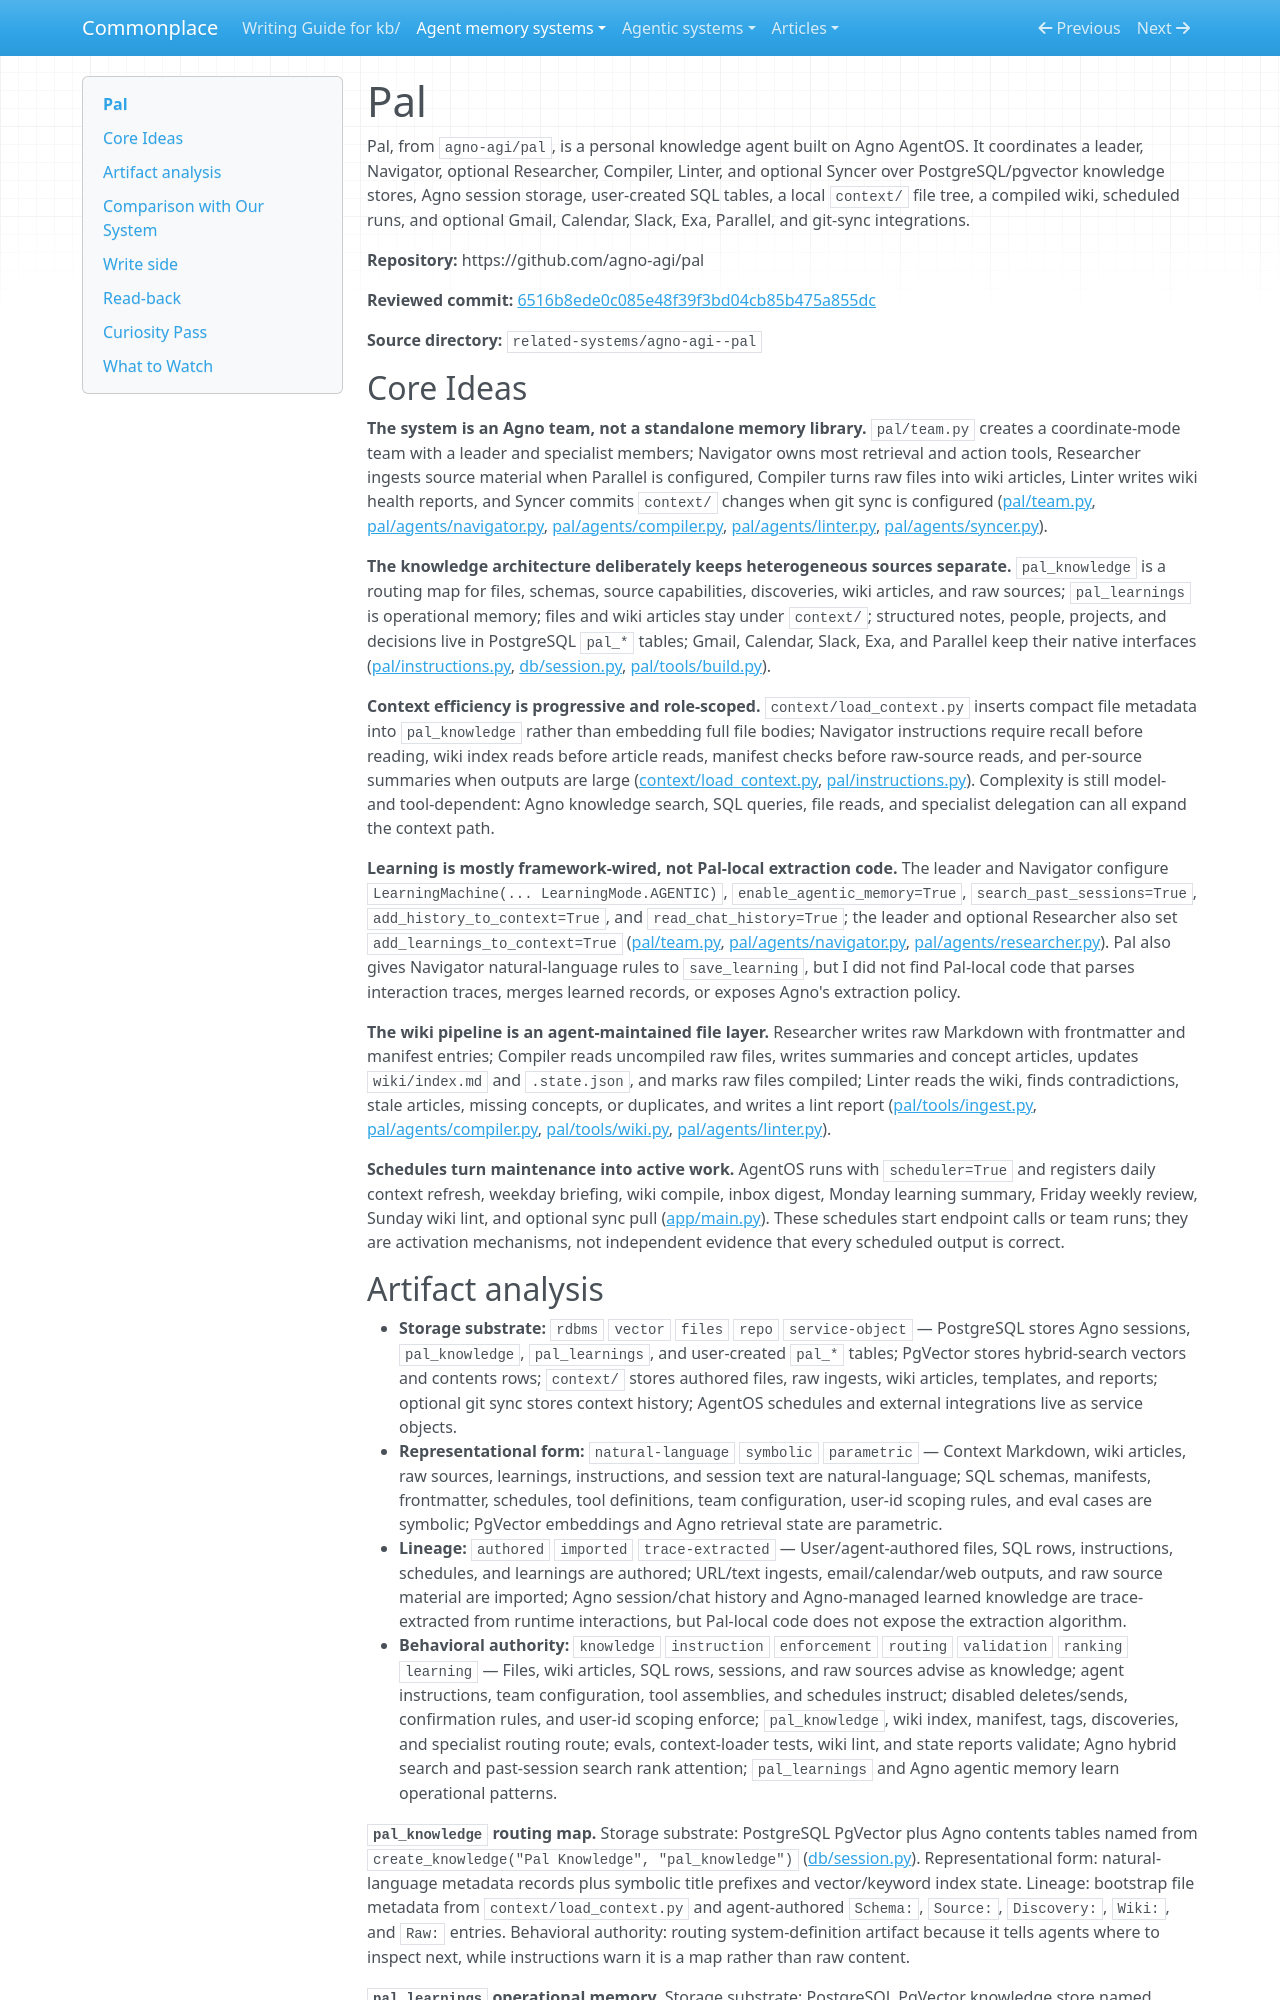

repository: zby/commonplace · page: agent-memory-systems/reviews/pal/index.html · generator: mkdocs

---
description: "Pal review: Agno AgentOS personal knowledge team with PostgreSQL/pgvector routing, context files, compiled wiki, SQL, schedules, and Agno memory read-back"
type: agent-memory-systems/types/agent-memory-system-review.md
source-tier: code-grounded
last-checked: "2026-06-04"
---

# Pal

Pal, from `agno-agi/pal`, is a personal knowledge agent built on Agno AgentOS. It coordinates a leader, Navigator, optional Researcher, Compiler, Linter, and optional Syncer over PostgreSQL/pgvector knowledge stores, Agno session storage, user-created SQL tables, a local `context/` file tree, a compiled wiki, scheduled runs, and optional Gmail, Calendar, Slack, Exa, Parallel, and git-sync integrations.

**Repository:** https://github.com/agno-agi/pal

**Reviewed commit:** [6516b8ede0c085e48f39f3bd04cb85b475a855dc](https://github.com/agno-agi/pal/commit/6516b8ede0c085e48f39f3bd04cb85b475a855dc)

**Source directory:** `related-systems/agno-agi--pal`

## Core Ideas

**The system is an Agno team, not a standalone memory library.** `pal/team.py` creates a coordinate-mode team with a leader and specialist members; Navigator owns most retrieval and action tools, Researcher ingests source material when Parallel is configured, Compiler turns raw files into wiki articles, Linter writes wiki health reports, and Syncer commits `context/` changes when git sync is configured ([pal/team.py](https://github.com/agno-agi/pal/blob/6516b8ede0c085e48f39f3bd04cb85b475a855dc/pal/team.py), [pal/agents/navigator.py](https://github.com/agno-agi/pal/blob/6516b8ede0c085e48f39f3bd04cb85b475a855dc/pal/agents/navigator.py), [pal/agents/compiler.py](https://github.com/agno-agi/pal/blob/6516b8ede0c085e48f39f3bd04cb85b475a855dc/pal/agents/compiler.py), [pal/agents/linter.py](https://github.com/agno-agi/pal/blob/6516b8ede0c085e48f39f3bd04cb85b475a855dc/pal/agents/linter.py), [pal/agents/syncer.py](https://github.com/agno-agi/pal/blob/6516b8ede0c085e48f39f3bd04cb85b475a855dc/pal/agents/syncer.py)).

**The knowledge architecture deliberately keeps heterogeneous sources separate.** `pal_knowledge` is a routing map for files, schemas, source capabilities, discoveries, wiki articles, and raw sources; `pal_learnings` is operational memory; files and wiki articles stay under `context/`; structured notes, people, projects, and decisions live in PostgreSQL `pal_*` tables; Gmail, Calendar, Slack, Exa, and Parallel keep their native interfaces ([pal/instructions.py](https://github.com/agno-agi/pal/blob/6516b8ede0c085e48f39f3bd04cb85b475a855dc/pal/instructions.py), [db/session.py](https://github.com/agno-agi/pal/blob/6516b8ede0c085e48f39f3bd04cb85b475a855dc/db/session.py), [pal/tools/build.py](https://github.com/agno-agi/pal/blob/6516b8ede0c085e48f39f3bd04cb85b475a855dc/pal/tools/build.py)).

**Context efficiency is progressive and role-scoped.** `context/load_context.py` inserts compact file metadata into `pal_knowledge` rather than embedding full file bodies; Navigator instructions require recall before reading, wiki index reads before article reads, manifest checks before raw-source reads, and per-source summaries when outputs are large ([context/load_context.py](https://github.com/agno-agi/pal/blob/6516b8ede0c085e48f39f3bd04cb85b475a855dc/context/load_context.py), [pal/instructions.py](https://github.com/agno-agi/pal/blob/6516b8ede0c085e48f39f3bd04cb85b475a855dc/pal/instructions.py)). Complexity is still model- and tool-dependent: Agno knowledge search, SQL queries, file reads, and specialist delegation can all expand the context path.

**Learning is mostly framework-wired, not Pal-local extraction code.** The leader and Navigator configure `LearningMachine(... LearningMode.AGENTIC)`, `enable_agentic_memory=True`, `search_past_sessions=True`, `add_history_to_context=True`, and `read_chat_history=True`; the leader and optional Researcher also set `add_learnings_to_context=True` ([pal/team.py](https://github.com/agno-agi/pal/blob/6516b8ede0c085e48f39f3bd04cb85b475a855dc/pal/team.py), [pal/agents/navigator.py](https://github.com/agno-agi/pal/blob/6516b8ede0c085e48f39f3bd04cb85b475a855dc/pal/agents/navigator.py), [pal/agents/researcher.py](https://github.com/agno-agi/pal/blob/6516b8ede0c085e48f39f3bd04cb85b475a855dc/pal/agents/researcher.py)). Pal also gives Navigator natural-language rules to `save_learning`, but I did not find Pal-local code that parses interaction traces, merges learned records, or exposes Agno's extraction policy.

**The wiki pipeline is an agent-maintained file layer.** Researcher writes raw Markdown with frontmatter and manifest entries; Compiler reads uncompiled raw files, writes summaries and concept articles, updates `wiki/index.md` and `.state.json`, and marks raw files compiled; Linter reads the wiki, finds contradictions, stale articles, missing concepts, or duplicates, and writes a lint report ([pal/tools/ingest.py](https://github.com/agno-agi/pal/blob/6516b8ede0c085e48f39f3bd04cb85b475a855dc/pal/tools/ingest.py), [pal/agents/compiler.py](https://github.com/agno-agi/pal/blob/6516b8ede0c085e48f39f3bd04cb85b475a855dc/pal/agents/compiler.py), [pal/tools/wiki.py](https://github.com/agno-agi/pal/blob/6516b8ede0c085e48f39f3bd04cb85b475a855dc/pal/tools/wiki.py), [pal/agents/linter.py](https://github.com/agno-agi/pal/blob/6516b8ede0c085e48f39f3bd04cb85b475a855dc/pal/agents/linter.py)).

**Schedules turn maintenance into active work.** AgentOS runs with `scheduler=True` and registers daily context refresh, weekday briefing, wiki compile, inbox digest, Monday learning summary, Friday weekly review, Sunday wiki lint, and optional sync pull ([app/main.py](https://github.com/agno-agi/pal/blob/6516b8ede0c085e48f39f3bd04cb85b475a855dc/app/main.py)). These schedules start endpoint calls or team runs; they are activation mechanisms, not independent evidence that every scheduled output is correct.
